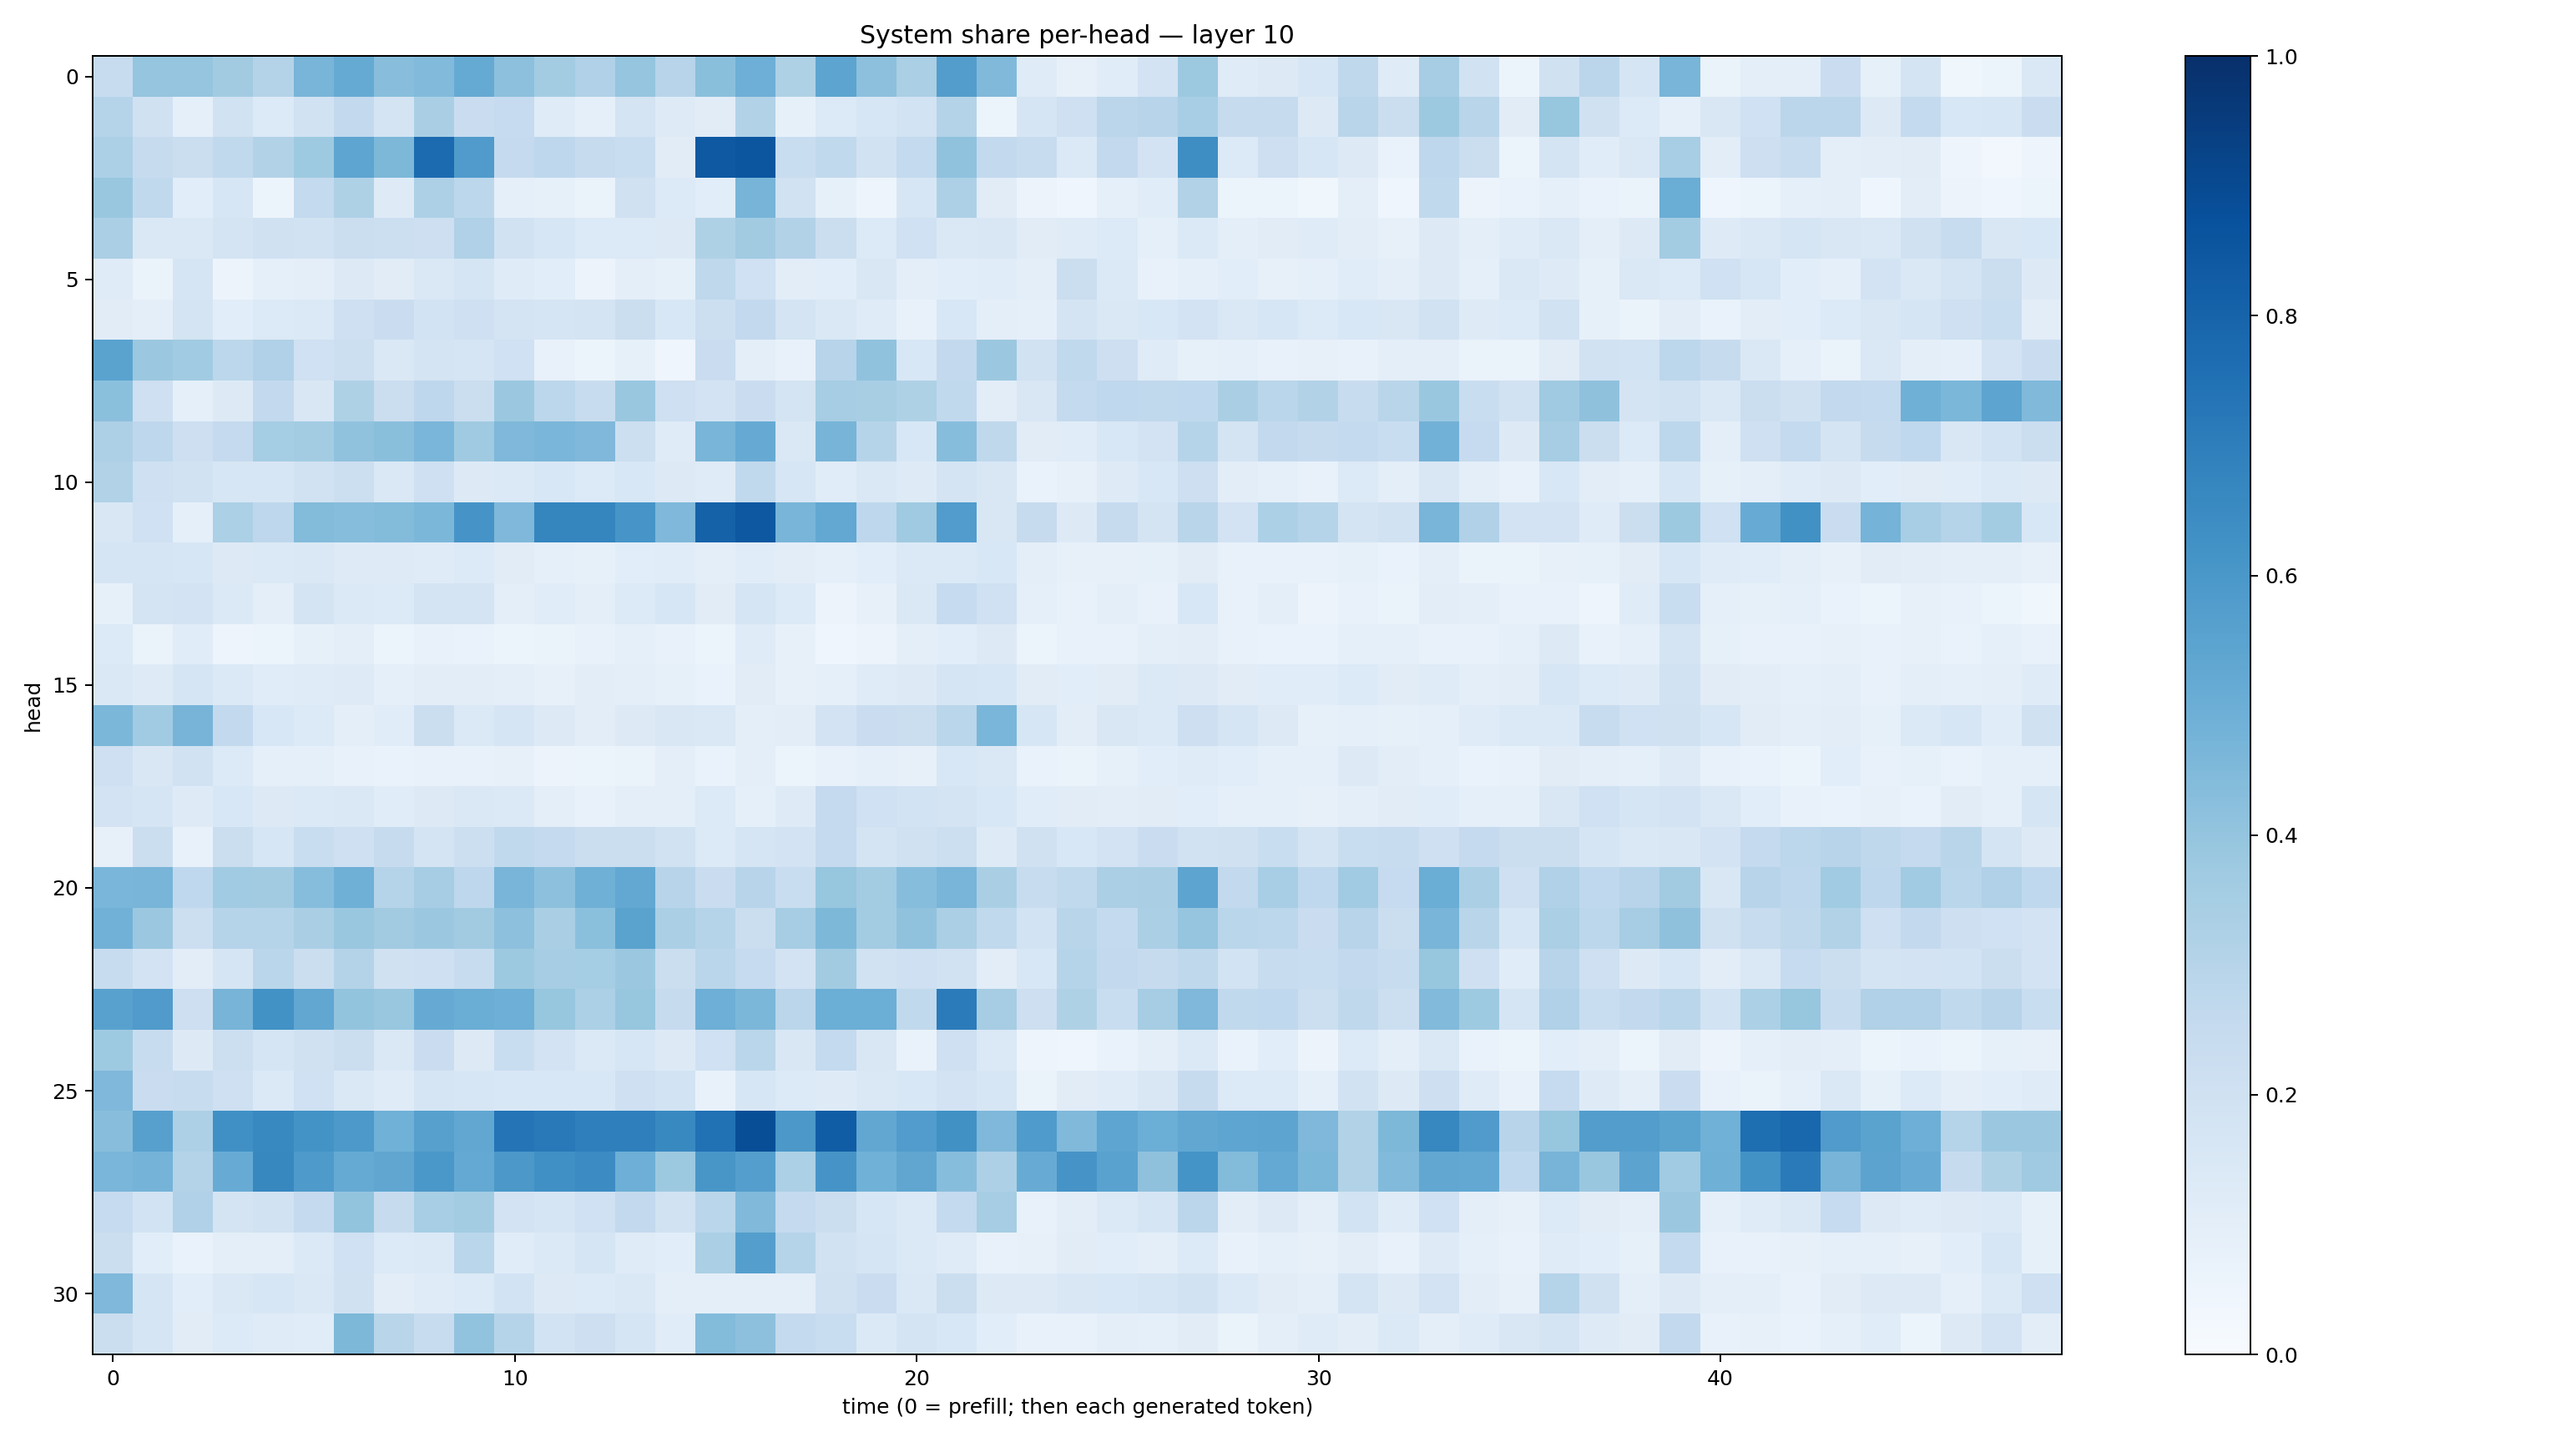

The table this chart was drawn from, first rows:
0.23442794, 0.39795598, 0.39801055, 0.36151117, 0.3069726, 0.46505105, 0.5158744, 0.42878485, 0.44380513, 0.5164791, 0.41522068, 0.35860485, 0.3199374, 0.39671537, 0.2932624, 0.42453396, 0.49600205, 0.32399243, 0.5414101, 0.41591272, 0.3347422, 0.57208735, 0.4462759, 0.11755624
0.3001, 0.1961, 0.09015, 0.1882, 0.1355, 0.1949, 0.2615, 0.1785, 0.3378, 0.2296, 0.2491, 0.1189, 0.08802, 0.1764, 0.1233, 0.1132, 0.311, 0.08375, 0.133, 0.157, 0.1862, 0.3078, 0.0519, 0.1648
0.3286, 0.2438, 0.2217, 0.2639, 0.3088, 0.3725, 0.5379, 0.4542, 0.772, 0.5816, 0.2517, 0.2772, 0.2426, 0.2336, 0.1125, 0.8428, 0.8541, 0.232, 0.263, 0.1897, 0.2559, 0.4065, 0.2581, 0.2366
0.3858, 0.262, 0.1071, 0.1592, 0.05318, 0.255, 0.321, 0.1234, 0.3244, 0.2777, 0.08608, 0.08222, 0.06362, 0.1968, 0.1331, 0.1083, 0.4699, 0.1907, 0.08236, 0.04811, 0.1586, 0.328, 0.1129, 0.05642
0.3344, 0.1444, 0.1417, 0.1797, 0.1962, 0.1934, 0.2188, 0.2187, 0.2142, 0.3166, 0.1943, 0.1573, 0.1352, 0.1349, 0.1306, 0.3209, 0.3606, 0.3124, 0.22, 0.1356, 0.1995, 0.1425, 0.1519, 0.1108
0.1207, 0.06354, 0.1656, 0.05835, 0.09271, 0.09383, 0.1286, 0.1101, 0.1417, 0.1683, 0.1176, 0.107, 0.05588, 0.09377, 0.08562, 0.2712, 0.2011, 0.1041, 0.1055, 0.1521, 0.0981, 0.1058, 0.1164, 0.09976
0.112, 0.09437, 0.1782, 0.1076, 0.1348, 0.1378, 0.2085, 0.2271, 0.1848, 0.2062, 0.1753, 0.168, 0.1724, 0.2212, 0.1555, 0.2153, 0.2603, 0.1733, 0.1407, 0.1208, 0.0715, 0.1552, 0.09583, 0.08969
0.5481, 0.381, 0.3644, 0.2801, 0.3178, 0.2016, 0.2155, 0.1441, 0.1751, 0.1658, 0.2009, 0.07246, 0.05431, 0.08556, 0.03949, 0.2293, 0.09888, 0.0754, 0.2945, 0.4098, 0.1545, 0.2609, 0.3795, 0.1896
0.4198, 0.2082, 0.08987, 0.1304, 0.2599, 0.1512, 0.3228, 0.2222, 0.2771, 0.219, 0.3807, 0.2784, 0.2361, 0.3866, 0.2085, 0.1803, 0.229, 0.1778, 0.3507, 0.3402, 0.3212, 0.2647, 0.1025, 0.1498
0.3264, 0.2755, 0.2118, 0.2507, 0.3541, 0.3593, 0.4099, 0.4236, 0.4629, 0.3677, 0.4501, 0.4619, 0.4499, 0.217, 0.121, 0.4671, 0.5148, 0.1433, 0.4693, 0.2972, 0.1555, 0.4336, 0.273, 0.1125
0.3162, 0.2033, 0.1928, 0.1608, 0.1576, 0.1921, 0.2151, 0.1459, 0.208, 0.1316, 0.1404, 0.1538, 0.1338, 0.1557, 0.1308, 0.1189, 0.2636, 0.1621, 0.1161, 0.1428, 0.1214, 0.1753, 0.1515, 0.0694
0.1507, 0.2018, 0.09011, 0.3295, 0.2737, 0.4384, 0.4323, 0.4376, 0.4571, 0.6118, 0.452, 0.6699, 0.6702, 0.6087, 0.4511, 0.8056, 0.8457, 0.4683, 0.5241, 0.2747, 0.3685, 0.5772, 0.1522, 0.2454
0.1655, 0.1648, 0.1637, 0.1255, 0.1378, 0.142, 0.1215, 0.1233, 0.1177, 0.1363, 0.1096, 0.09267, 0.08576, 0.1093, 0.1136, 0.09553, 0.1172, 0.1033, 0.0935, 0.1057, 0.1383, 0.1396, 0.1551, 0.09901
0.08341, 0.1737, 0.182, 0.1401, 0.0968, 0.1735, 0.1402, 0.1362, 0.1784, 0.1731, 0.0957, 0.1137, 0.09885, 0.1362, 0.1568, 0.11, 0.1691, 0.1351, 0.05516, 0.0799, 0.1409, 0.2486, 0.2012, 0.09304
0.1341, 0.0632, 0.116, 0.0489, 0.05356, 0.08431, 0.1016, 0.05919, 0.076, 0.06825, 0.05469, 0.06629, 0.07418, 0.08633, 0.07316, 0.05911, 0.1194, 0.07907, 0.04442, 0.05487, 0.09453, 0.1077, 0.1283, 0.05927
0.1407, 0.1234, 0.1692, 0.1383, 0.1156, 0.1186, 0.1217, 0.08632, 0.1027, 0.1021, 0.0953, 0.07981, 0.1021, 0.1005, 0.0828, 0.0701, 0.1095, 0.08157, 0.09146, 0.1211, 0.1303, 0.1663, 0.1616, 0.1122
0.4587, 0.3665, 0.4707, 0.2608, 0.1548, 0.1342, 0.09577, 0.1146, 0.2265, 0.1372, 0.1644, 0.1302, 0.103, 0.1285, 0.1522, 0.1457, 0.09933, 0.1036, 0.1815, 0.2302, 0.2247, 0.2867, 0.4615, 0.1581
0.2049, 0.1491, 0.1922, 0.1331, 0.09326, 0.08959, 0.07317, 0.06961, 0.07336, 0.07218, 0.07842, 0.05833, 0.06113, 0.0626, 0.09742, 0.06938, 0.09886, 0.05976, 0.07432, 0.08932, 0.07977, 0.1526, 0.1458, 0.06973
0.1835, 0.167, 0.1232, 0.1559, 0.1306, 0.1398, 0.142, 0.1171, 0.1303, 0.1448, 0.1392, 0.09629, 0.07548, 0.1002, 0.1013, 0.1359, 0.09327, 0.1215, 0.2531, 0.1996, 0.1848, 0.1796, 0.1527, 0.1146
0.07879, 0.2252, 0.07338, 0.2217, 0.1609, 0.2326, 0.2032, 0.2455, 0.1744, 0.218, 0.263, 0.2508, 0.2207, 0.2206, 0.1924, 0.1346, 0.168, 0.1818, 0.2505, 0.1768, 0.1957, 0.2165, 0.1225, 0.1964
0.4637, 0.4654, 0.2664, 0.3667, 0.3631, 0.4303, 0.4904, 0.3024, 0.3482, 0.2753, 0.4685, 0.4177, 0.492, 0.5267, 0.2951, 0.2286, 0.2963, 0.2307, 0.3942, 0.3574, 0.4326, 0.4672, 0.3371, 0.2375
0.482, 0.3821, 0.217, 0.3035, 0.297, 0.3384, 0.3857, 0.3624, 0.3809, 0.3613, 0.4158, 0.3374, 0.418, 0.5478, 0.3358, 0.2985, 0.2189, 0.3489, 0.4549, 0.3579, 0.4069, 0.3358, 0.2622, 0.1871
0.2378, 0.1804, 0.105, 0.167, 0.2879, 0.226, 0.3072, 0.1957, 0.2075, 0.2377, 0.3782, 0.3491, 0.3545, 0.3827, 0.219, 0.289, 0.2493, 0.1826, 0.3614, 0.1886, 0.2091, 0.1946, 0.1036, 0.1537
0.5567, 0.5812, 0.2128, 0.4695, 0.6221, 0.5294, 0.4018, 0.3885, 0.513, 0.5037, 0.4932, 0.3933, 0.3311, 0.3934, 0.2426, 0.4954, 0.4596, 0.2813, 0.4981, 0.4993, 0.2636, 0.7071, 0.3509, 0.2146
0.3743, 0.2387, 0.1304, 0.2178, 0.1686, 0.199, 0.2204, 0.1462, 0.2287, 0.127, 0.2318, 0.1816, 0.1377, 0.1597, 0.1264, 0.2009, 0.2883, 0.15, 0.2561, 0.1516, 0.06802, 0.2043, 0.1369, 0.05004
0.4524, 0.2268, 0.2407, 0.2059, 0.1378, 0.2018, 0.1416, 0.1196, 0.1712, 0.1574, 0.1537, 0.1553, 0.153, 0.2103, 0.1863, 0.07689, 0.1621, 0.1338, 0.1237, 0.1442, 0.1532, 0.1828, 0.1629, 0.0634
0.4264, 0.5596, 0.3252, 0.6291, 0.6579, 0.6206, 0.5936, 0.4865, 0.5621, 0.5294, 0.7361, 0.7172, 0.6953, 0.6928, 0.6588, 0.7478, 0.8859, 0.5951, 0.8258, 0.5278, 0.5773, 0.6251, 0.4516, 0.5825
0.463, 0.4745, 0.3084, 0.5103, 0.6627, 0.587, 0.5183, 0.533, 0.5981, 0.5207, 0.5956, 0.6312, 0.6463, 0.4929, 0.3776, 0.6043, 0.5691, 0.3295, 0.61, 0.4877, 0.5316, 0.4321, 0.328, 0.5116
0.2485, 0.1857, 0.3195, 0.1791, 0.1945, 0.2531, 0.4006, 0.2425, 0.3457, 0.3561, 0.1799, 0.1672, 0.2026, 0.2585, 0.1906, 0.2856, 0.4474, 0.2529, 0.2211, 0.1602, 0.1375, 0.2571, 0.3505, 0.07687
0.2239, 0.106, 0.06746, 0.1002, 0.09987, 0.1387, 0.2021, 0.1366, 0.1404, 0.2889, 0.1139, 0.1401, 0.1705, 0.1193, 0.1089, 0.3359, 0.5665, 0.2993, 0.1919, 0.1669, 0.1388, 0.1197, 0.07598, 0.08071
0.451, 0.168, 0.1061, 0.1459, 0.1565, 0.1419, 0.1978, 0.1043, 0.118, 0.1362, 0.1859, 0.1258, 0.1331, 0.1424, 0.09692, 0.09434, 0.0967, 0.09667, 0.197, 0.2285, 0.1428, 0.2227, 0.1303, 0.1253
0.2242, 0.1715, 0.1095, 0.1347, 0.1204, 0.1152, 0.4565, 0.2928, 0.2377, 0.4027, 0.3003, 0.1859, 0.2112, 0.1718, 0.1163, 0.4388, 0.4151, 0.2574, 0.2322, 0.1398, 0.1729, 0.154, 0.1094, 0.0718
